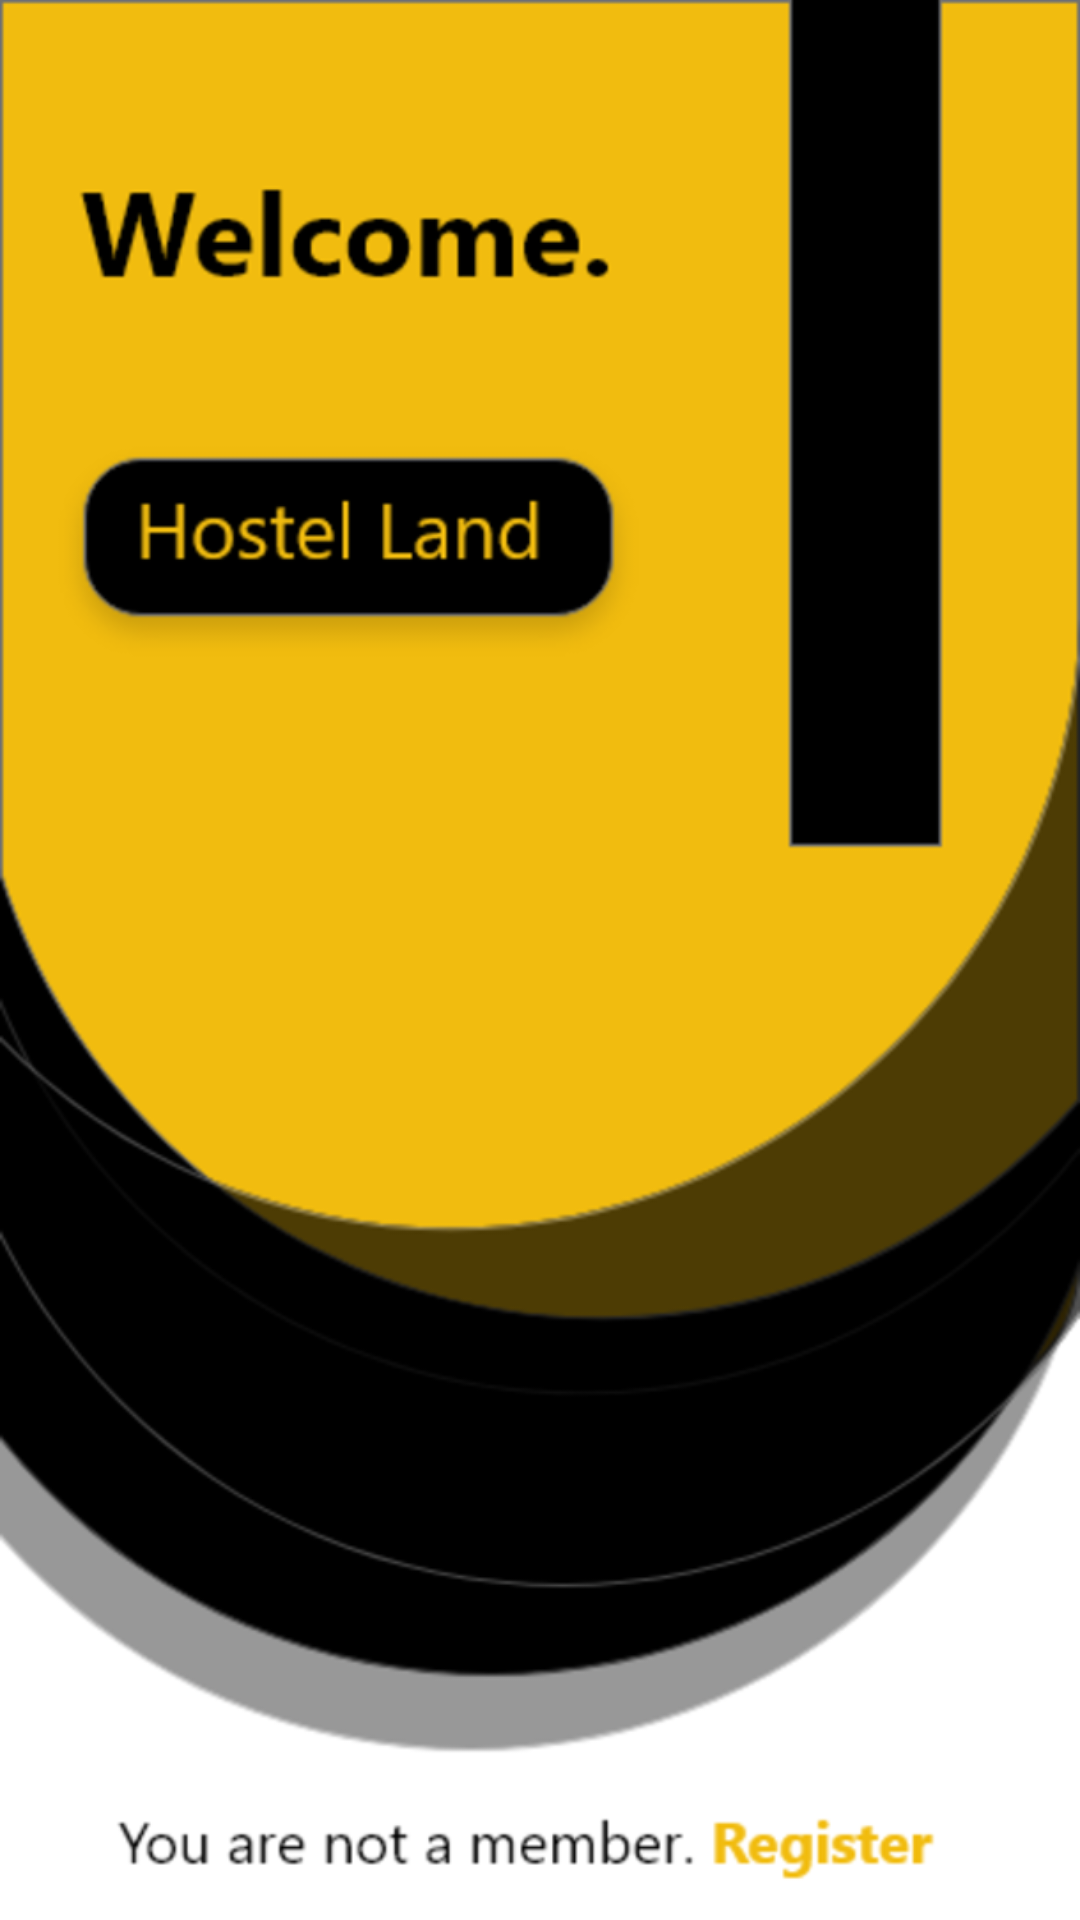

Produce the Android XML layout that renders to this screen, including the resource entries it uses.
<!-- AndroidManifest.xml: application theme AppTheme -->
<!-- res/layout/activity_splash.xml -->
<?xml version="1.0" encoding="utf-8"?>
<LinearLayout xmlns:android="http://schemas.android.com/apk/res/android"
    xmlns:app="http://schemas.android.com/apk/res-auto"
    xmlns:tools="http://schemas.android.com/tools"
    android:layout_width="match_parent"
    android:orientation="vertical"
    android:layout_height="match_parent"
    tools:context=".splash">

    <ImageView
        android:layout_width="match_parent"
        android:layout_height="match_parent"
        android:scaleType="centerCrop"
        android:src="@drawable/welcome" />
</LinearLayout>
<!-- resources referenced by this layout -->
<resources>
  <!-- drawable welcome: png bitmap (drawable, 100185 bytes) -->
  <style name="AppTheme" parent="Theme.MaterialComponents.Light.NoActionBar">
          
          <item name="colorPrimary">@color/colorYellow</item>
          <item name="colorPrimaryDark">@color/colorOrange</item>
          <item name="colorAccent">@color/colorAccent</item>
  
      </style>
  <color name="colorYellow">#FDE71E</color>
  <color name="colorOrange">#F5B041</color>
  <color name="colorAccent">#03DAC5</color>
</resources>
